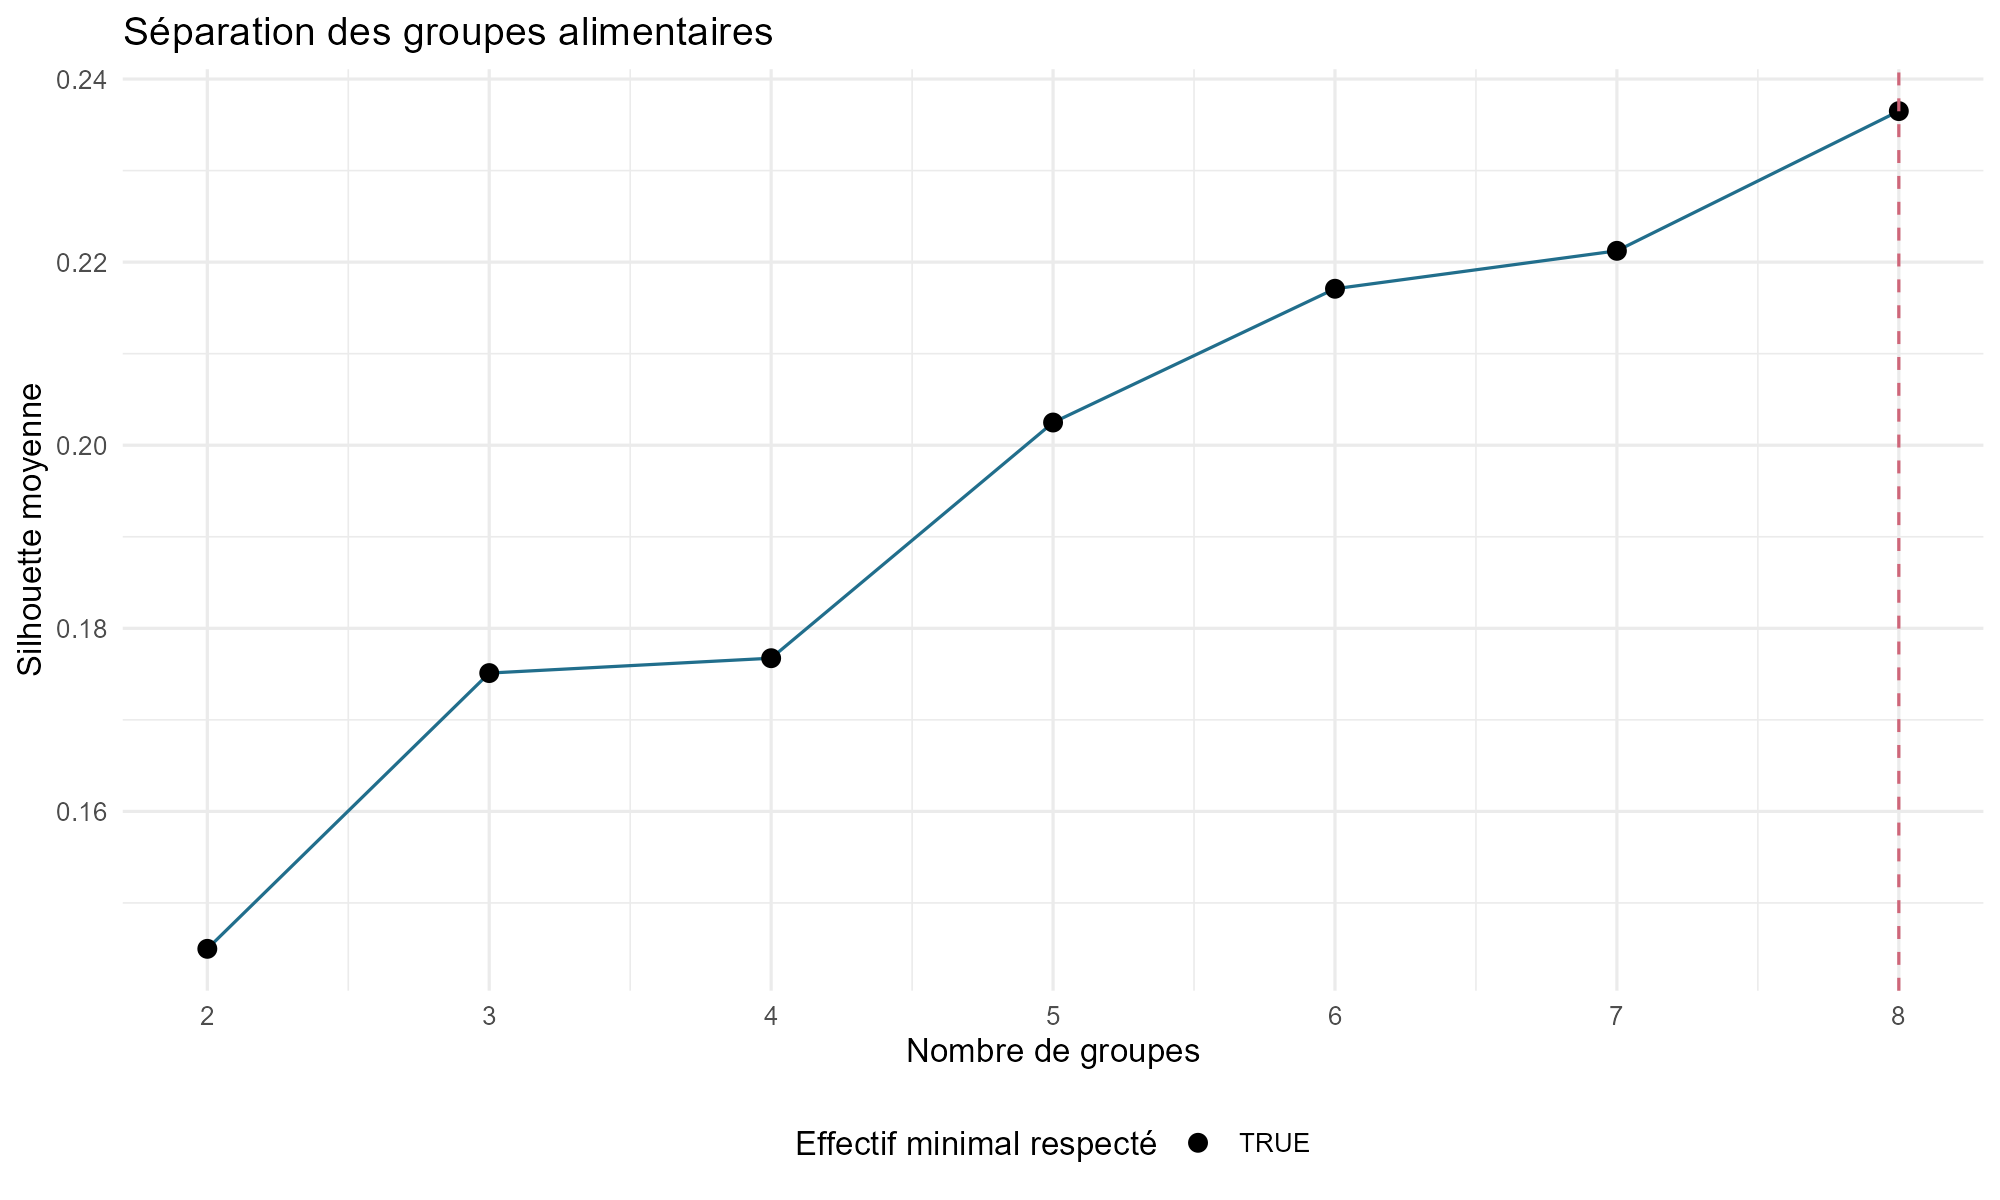

The file beside this chart, header and first rows:
k; silhouette; effectif_min; effectifs; retenu
2; 0,144986337774055; 43; 111, 43; FALSE
3; 0,175109403461708; 37; 37, 77, 40; FALSE
4; 0,176734206006927; 30; 34, 37, 53, 30; FALSE
5; 0,202480016352991; 10; 34, 34, 50, 10, 26; FALSE
6; 0,217091434359526; 9; 15, 50, 23, 31, 9, 26; FALSE
7; 0,221235340126726; 9; 15, 49, 22, 25, 16, 9, 18; FALSE
8; 0,236497951341343; 6; 12, 49, 21, 25, 15, 9, 17, 6; TRUE
